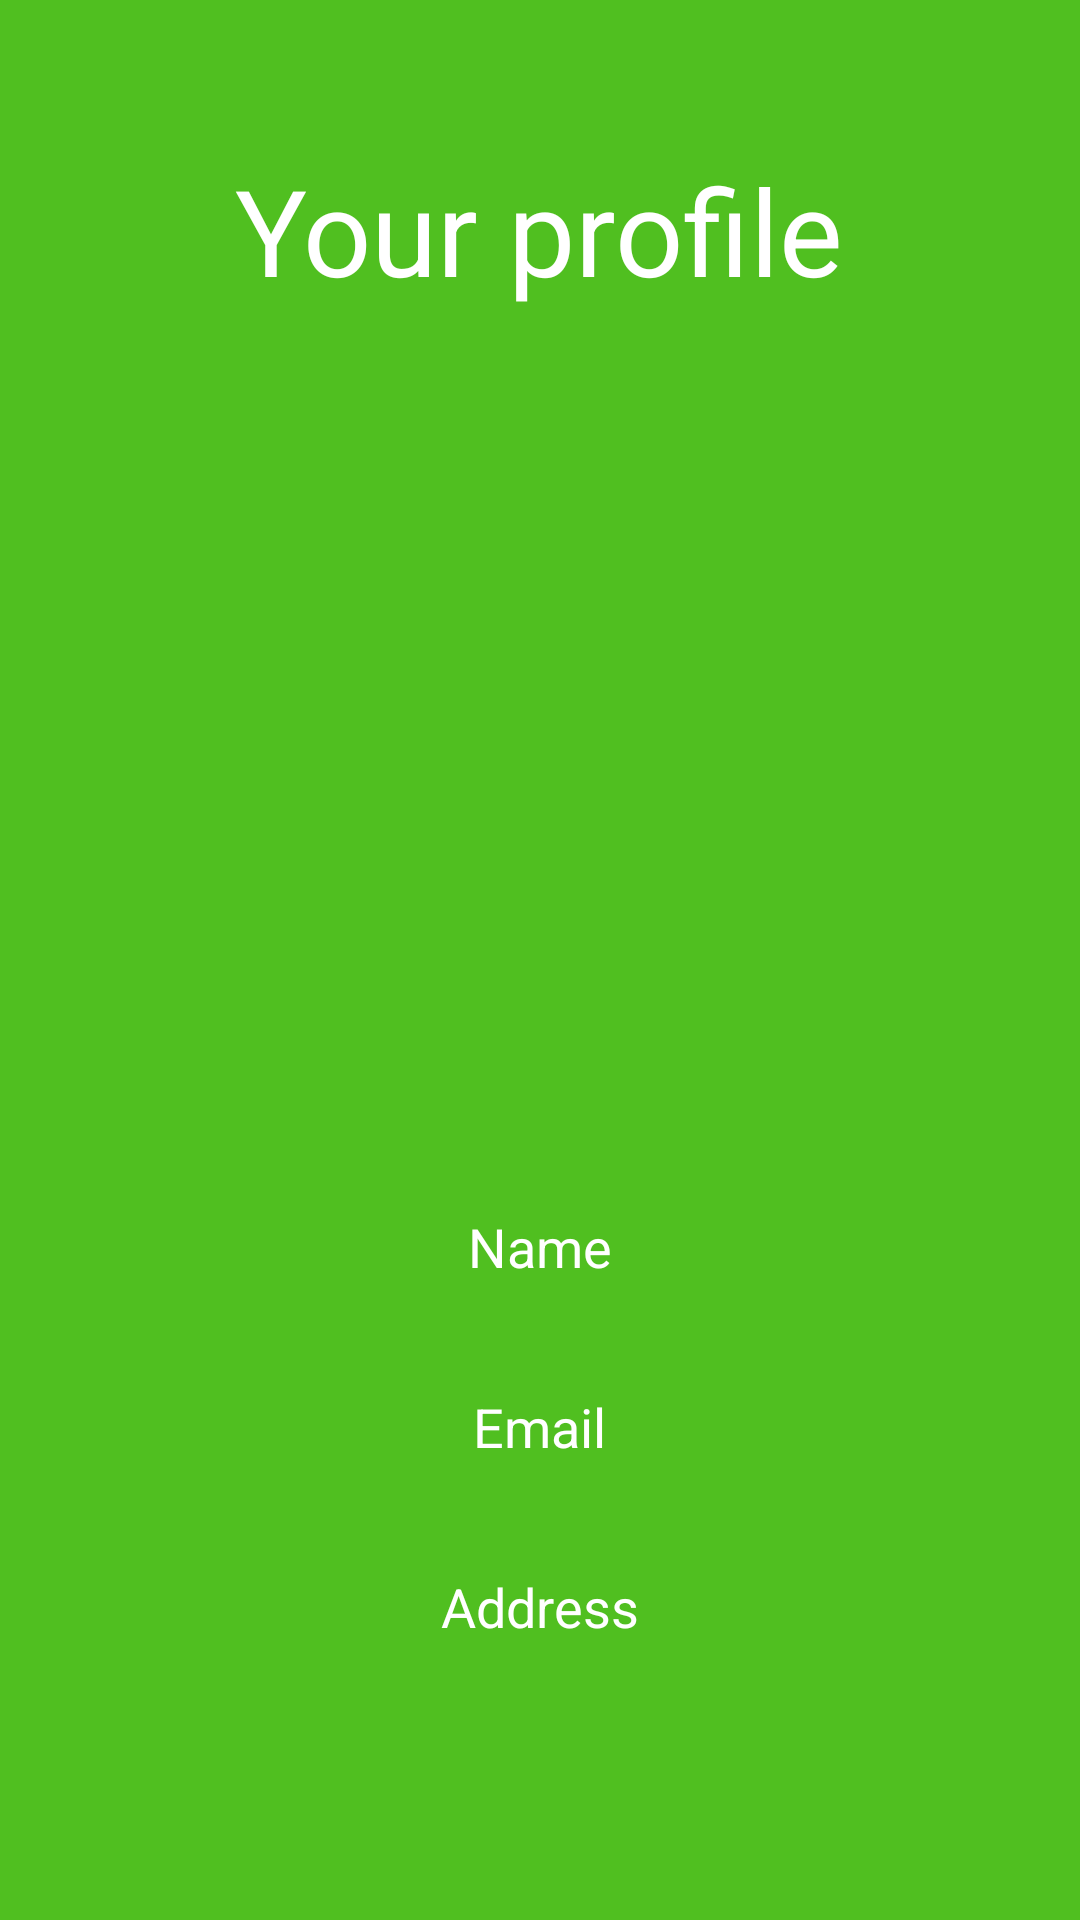

Reconstruct the res/layout file that produces this screen, plus the resources it refers to.
<!-- AndroidManifest.xml: application theme AppTheme -->
<!-- res/layout/activity_profile.xml -->
<?xml version="1.0" encoding="utf-8"?>
<LinearLayout xmlns:android="http://schemas.android.com/apk/res/android"
    xmlns:app="http://schemas.android.com/apk/res-auto"
    xmlns:tools="http://schemas.android.com/tools"
    android:layout_width="match_parent"
    android:layout_height="match_parent"
    android:orientation="vertical"
    android:background="@color/colorAccent"
    tools:context=".profile">

    <TextView
        android:id="@+id/heading"
        android:layout_width="wrap_content"
        android:layout_height="wrap_content"
        android:layout_gravity="center"
        android:layout_marginTop="50dp"
        android:text="Your profile"
        android:textSize="40dp"
        android:textColor="@color/light"/>


    <ImageView
        android:layout_width="200dp"
        android:layout_height="200dp"
        android:layout_gravity="center"
        android:layout_marginTop="50dp"
        android:background="@drawable/usericon"
        android:backgroundTint="@color/light"
        />

    <TextView
        android:id="@+id/Name"
        android:layout_width="wrap_content"
        android:layout_height="30dp"
        android:layout_gravity="center"
        android:layout_marginTop="50dp"
        android:text="Name"
        android:textSize="18dp"
        android:textColor="@color/light"/>

    <TextView
        android:id="@+id/emailid"
        android:layout_width="wrap_content"
        android:layout_height="30dp"
        android:layout_gravity="center"
        android:layout_marginTop="30dp"
        android:text="Email"
        android:textSize="18dp"
        android:textColor="@color/light"/>

    <TextView
        android:id="@+id/address2"
        android:layout_width="wrap_content"
        android:layout_height="30dp"
        android:layout_gravity="center"
        android:layout_marginTop="30dp"
        android:text="Address"
        android:textSize="18dp"
        android:textColor="@color/light"/>
</LinearLayout>
<!-- resources referenced by this layout -->
<resources>
  <color name="colorAccent">#50BF20</color>
  <color name="light">#FFFFFF</color>
  <style name="AppTheme" parent="Theme.AppCompat.Light.DarkActionBar">
          
          <item name="colorPrimary">@color/colorPrimary</item>
          <item name="colorPrimaryDark">@color/colorPrimaryDark</item>
          <item name="colorAccent">@color/colorAccent</item>
          <item name="fontFamily">@font/viga</item>
          <item name="windowActionBar">false</item>
          <item name="windowNoTitle">true</item>
      </style>
  <color name="colorPrimary">#50BF20</color>
  <color name="colorPrimaryDark">#55AE2F</color>
</resources>
